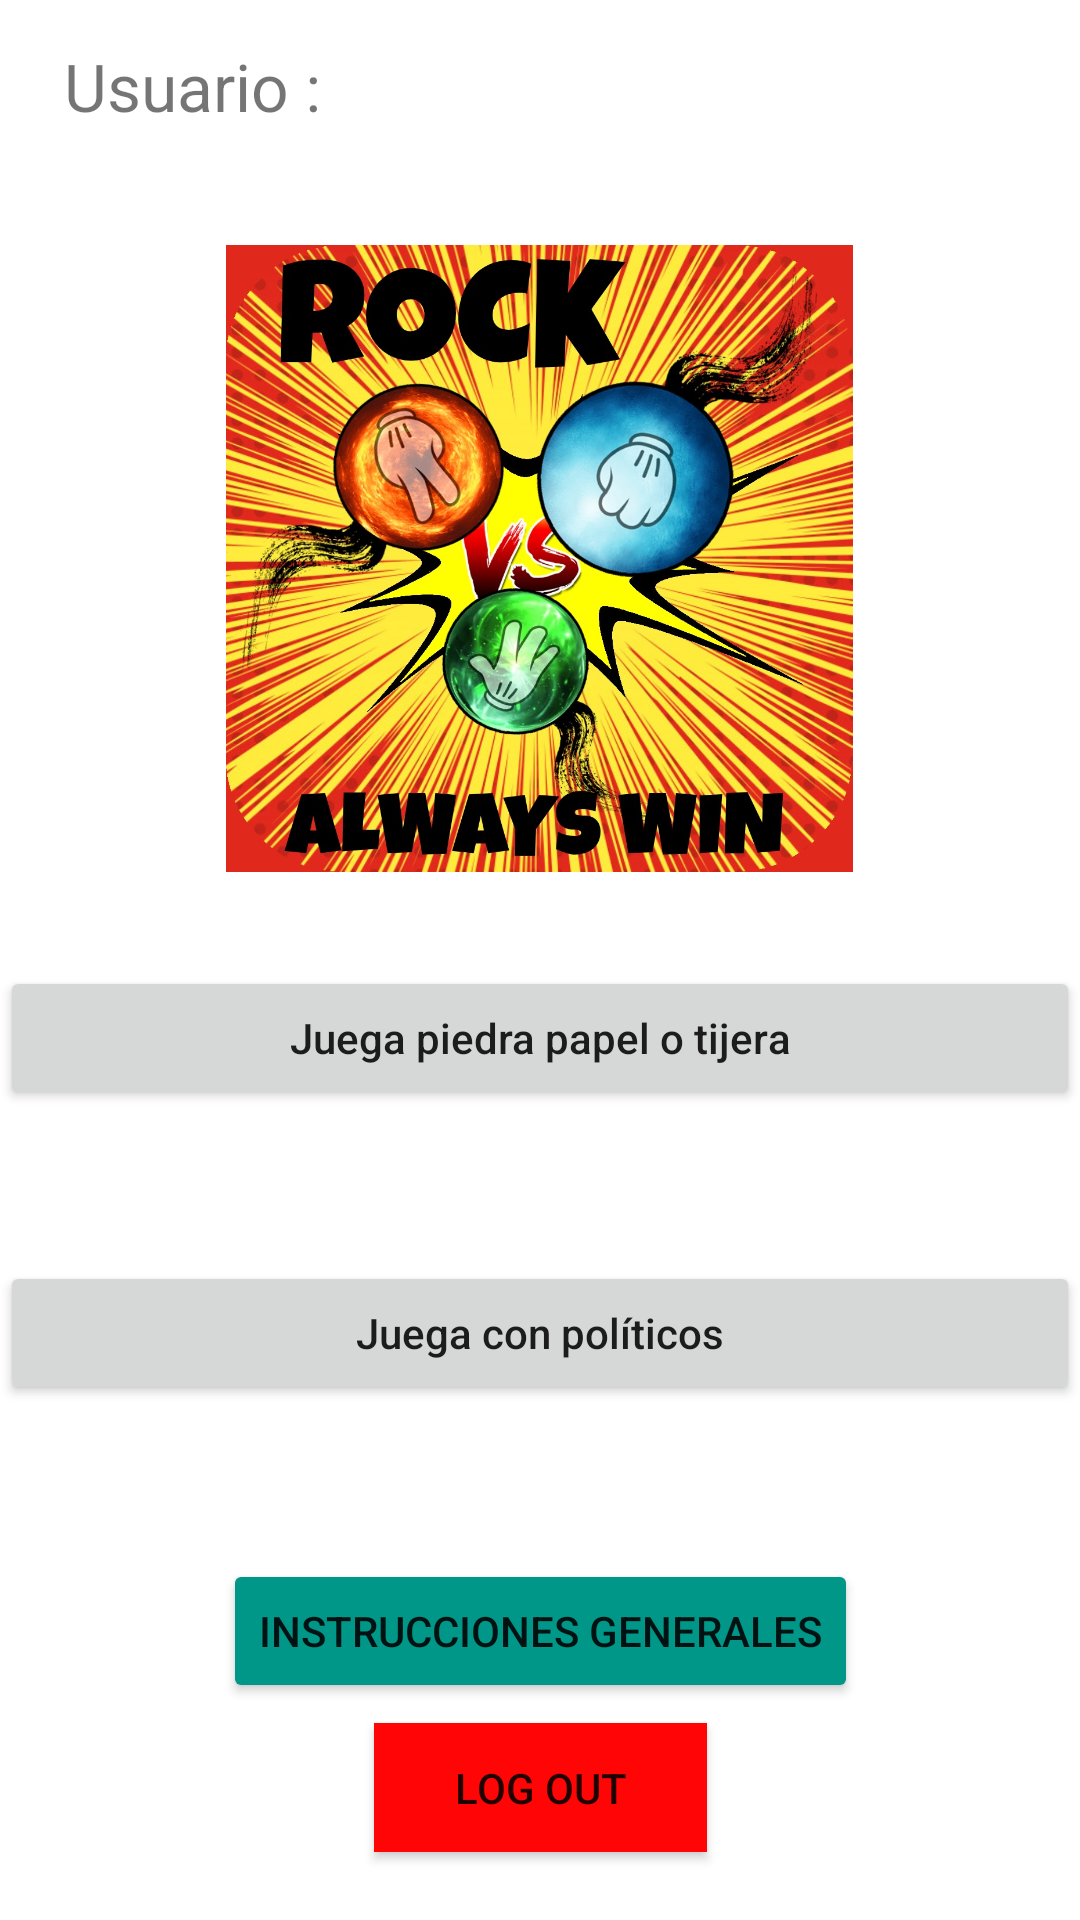

Write the Android layout XML for this screen, with the resource values it uses.
<!-- AndroidManifest.xml: application theme Theme.RockWin -->
<!-- res/layout/activity_perfil_usuario.xml -->
<?xml version="1.0" encoding="utf-8"?>
<androidx.constraintlayout.widget.ConstraintLayout xmlns:android="http://schemas.android.com/apk/res/android"
    xmlns:app="http://schemas.android.com/apk/res-auto"
    xmlns:tools="http://schemas.android.com/tools"
    android:id="@+id/logout"
    android:layout_width="match_parent"
    android:layout_height="match_parent"
    android:addStatesFromChildren="true"
    tools:actionBarNavMode="standard"
    tools:context=".PerfilUsuario">


    <Button
        android:id="@+id/button_juegoPoliticos"
        android:layout_width="0dp"
        android:layout_height="wrap_content"
        android:text="Juega con políticos"
        android:textAppearance="@style/TextAppearance.AppCompat.Body2"
        app:layout_constraintBottom_toBottomOf="parent"
        app:layout_constraintEnd_toEndOf="parent"
        app:layout_constraintHorizontal_bias="0.0"
        app:layout_constraintStart_toStartOf="parent"
        app:layout_constraintTop_toBottomOf="@+id/button_juegoBasico"
        app:layout_constraintVertical_bias="0.226" />

    <Button
        android:id="@+id/button_juegoBasico"
        android:layout_width="0dp"
        android:layout_height="wrap_content"
        android:text="Juega piedra papel o tijera"
        android:textAppearance="@style/TextAppearance.AppCompat.Body2"
        app:layout_constraintBottom_toBottomOf="parent"
        app:layout_constraintEnd_toEndOf="parent"
        app:layout_constraintHorizontal_bias="0.0"
        app:layout_constraintStart_toStartOf="parent"
        app:layout_constraintTop_toTopOf="parent"
        app:layout_constraintVertical_bias="0.544" />

    <TextView
        android:id="@+id/tv_c"
        android:layout_width="121dp"
        android:layout_height="37dp"
        android:text="Usuario :"
        android:textSize="22dp"
        app:layout_constraintBottom_toBottomOf="parent"
        app:layout_constraintEnd_toEndOf="parent"
        app:layout_constraintHorizontal_bias="0.089"
        app:layout_constraintStart_toStartOf="parent"
        app:layout_constraintTop_toTopOf="parent"
        app:layout_constraintVertical_bias="0.023" />

    <TextView
        android:id="@+id/tv_correo"
        android:layout_width="222dp"
        android:layout_height="30dp"
        android:layout_marginTop="20dp"
        app:layout_constraintEnd_toEndOf="parent"
        app:layout_constraintHorizontal_bias="0.285"
        app:layout_constraintStart_toEndOf="@+id/tv_c"
        app:layout_constraintTop_toTopOf="parent" />

    <Button
        android:id="@+id/instrucciones"
        android:layout_width="wrap_content"
        android:layout_height="wrap_content"
        android:text="Instrucciones Generales"
        app:backgroundTint="#009688"
        app:layout_constraintBottom_toBottomOf="parent"
        app:layout_constraintEnd_toEndOf="parent"
        app:layout_constraintStart_toStartOf="parent"
        app:layout_constraintTop_toTopOf="parent"
        app:layout_constraintVertical_bias="0.878" />

    <ImageView
        android:id="@+id/imageView2"
        android:layout_width="308dp"
        android:layout_height="209dp"
        app:layout_constraintBottom_toTopOf="@+id/button_juegoBasico"
        app:layout_constraintEnd_toEndOf="parent"
        app:layout_constraintHorizontal_bias="0.495"
        app:layout_constraintStart_toStartOf="parent"
        app:layout_constraintTop_toBottomOf="@+id/tv_correo"
        app:srcCompat="@drawable/piedrapapeltijera" />

    <Button
        android:id="@+id/button3"
        android:layout_width="111dp"
        android:layout_height="43dp"
        android:background="@color/black"
        android:text="Log out"
        android:textColorHint="#EA0B0B"
        app:backgroundTint="#FF0505"
        app:iconTint="#F10A0A"
        app:layout_constraintBottom_toBottomOf="parent"
        app:layout_constraintEnd_toEndOf="parent"
        app:layout_constraintStart_toStartOf="parent"
        app:layout_constraintTop_toTopOf="parent"
        app:layout_constraintVertical_bias="0.962"
        app:rippleColor="#DA0000" />

</androidx.constraintlayout.widget.ConstraintLayout>
<!-- resources referenced by this layout -->
<resources>
  <!-- drawable piedrapapeltijera: jpg bitmap (drawable, 540800 bytes) -->
  <style name="Theme.RockWin" parent="Theme.MaterialComponents.DayNight.DarkActionBar">
          
          <item name="colorPrimary">@color/purple_500</item>
          <item name="colorPrimaryVariant">@color/purple_700</item>
          <item name="colorOnPrimary">@color/white</item>
          
          <item name="colorSecondary">@color/teal_200</item>
          <item name="colorSecondaryVariant">@color/teal_700</item>
          <item name="colorOnSecondary">@color/black</item>
          
          <item name="android:statusBarColor" tools:targetApi="l">?attr/colorPrimaryVariant</item>
          
      </style>
  <!-- not gathered from this repository: default colours our renderer supplied (Android Studio template values) -->
  <color name="purple_500">#FF6200EE</color>
  <color name="purple_700">#FF3700B3</color>
  <color name="teal_200">#FF03DAC5</color>
  <color name="teal_700">#FF018786</color>
  <color name="black">#FF000000</color>
  <color name="white">#FFFFFFFF</color>
</resources>
